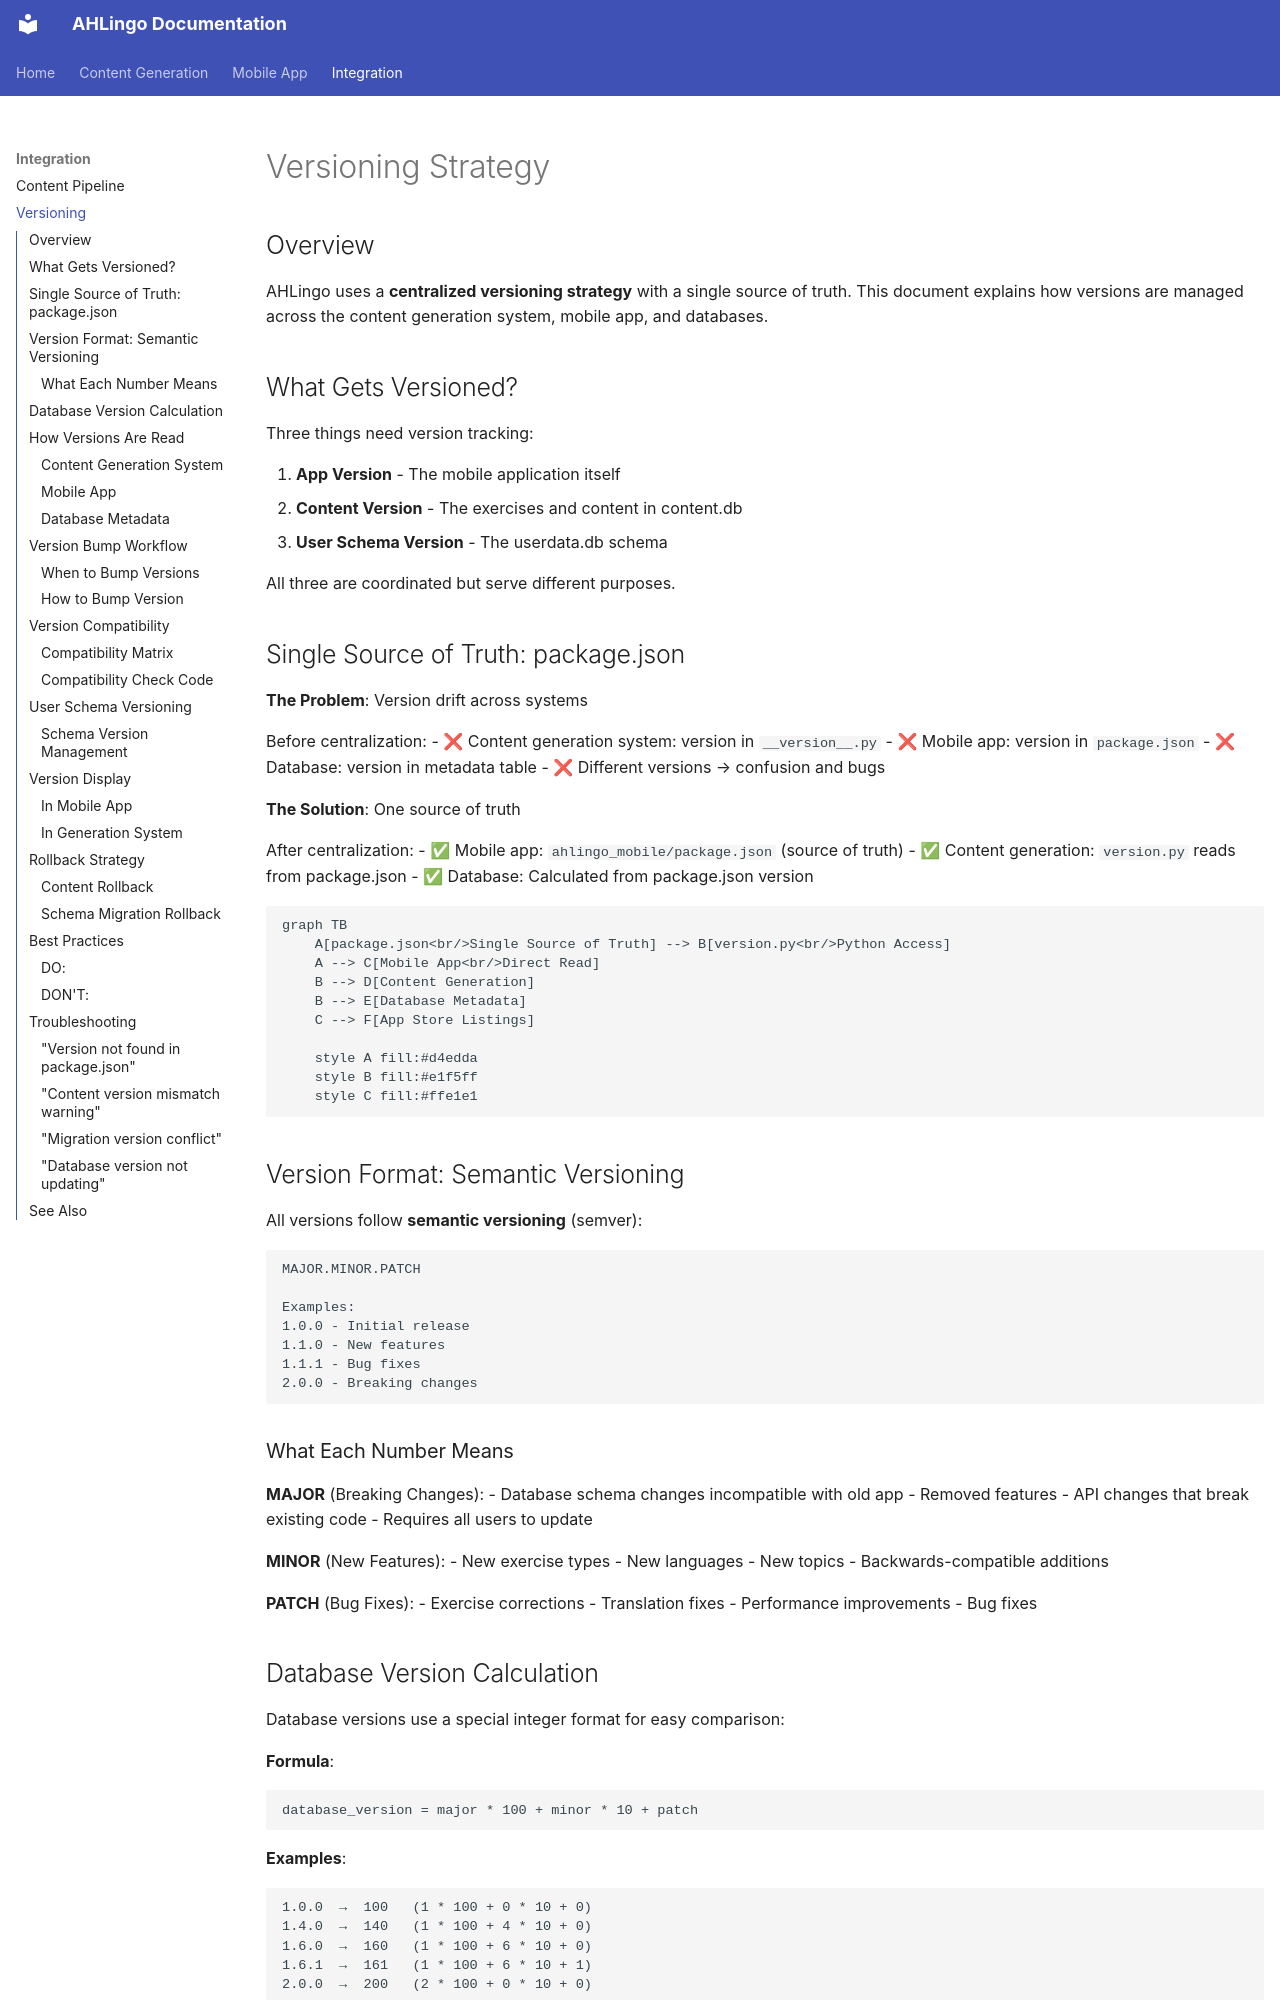

repository: AoifeHughes/ahlingo · page: integration/versioning/index.html · generator: mkdocs

# Versioning Strategy

## Overview

AHLingo uses a **centralized versioning strategy** with a single source of truth. This document explains how versions are managed across the content generation system, mobile app, and databases.

## What Gets Versioned?

Three things need version tracking:

1. **App Version** - The mobile application itself
2. **Content Version** - The exercises and content in content.db
3. **User Schema Version** - The userdata.db schema

All three are coordinated but serve different purposes.

## Single Source of Truth: package.json

**The Problem**: Version drift across systems

Before centralization:
- ❌ Content generation system: version in `__version__.py`
- ❌ Mobile app: version in `package.json`
- ❌ Database: version in metadata table
- ❌ Different versions → confusion and bugs

**The Solution**: One source of truth

After centralization:
- ✅ Mobile app: `ahlingo_mobile/package.json` (source of truth)
- ✅ Content generation: `version.py` reads from package.json
- ✅ Database: Calculated from package.json version

```mermaid
graph TB
    A[package.json<br/>Single Source of Truth] --> B[version.py<br/>Python Access]
    A --> C[Mobile App<br/>Direct Read]
    B --> D[Content Generation]
    B --> E[Database Metadata]
    C --> F[App Store Listings]

    style A fill:#d4edda
    style B fill:#e1f5ff
    style C fill:#ffe1e1
```

## Version Format: Semantic Versioning

All versions follow **semantic versioning** (semver):

```
MAJOR.MINOR.PATCH

Examples:
1.0.0 - Initial release
1.1.0 - New features
1.1.1 - Bug fixes
2.0.0 - Breaking changes
```

### What Each Number Means

**MAJOR** (Breaking Changes):
- Database schema changes incompatible with old app
- Removed features
- API changes that break existing code
- Requires all users to update

**MINOR** (New Features):
- New exercise types
- New languages
- New topics
- Backwards-compatible additions

**PATCH** (Bug Fixes):
- Exercise corrections
- Translation fixes
- Performance improvements
- Bug fixes
